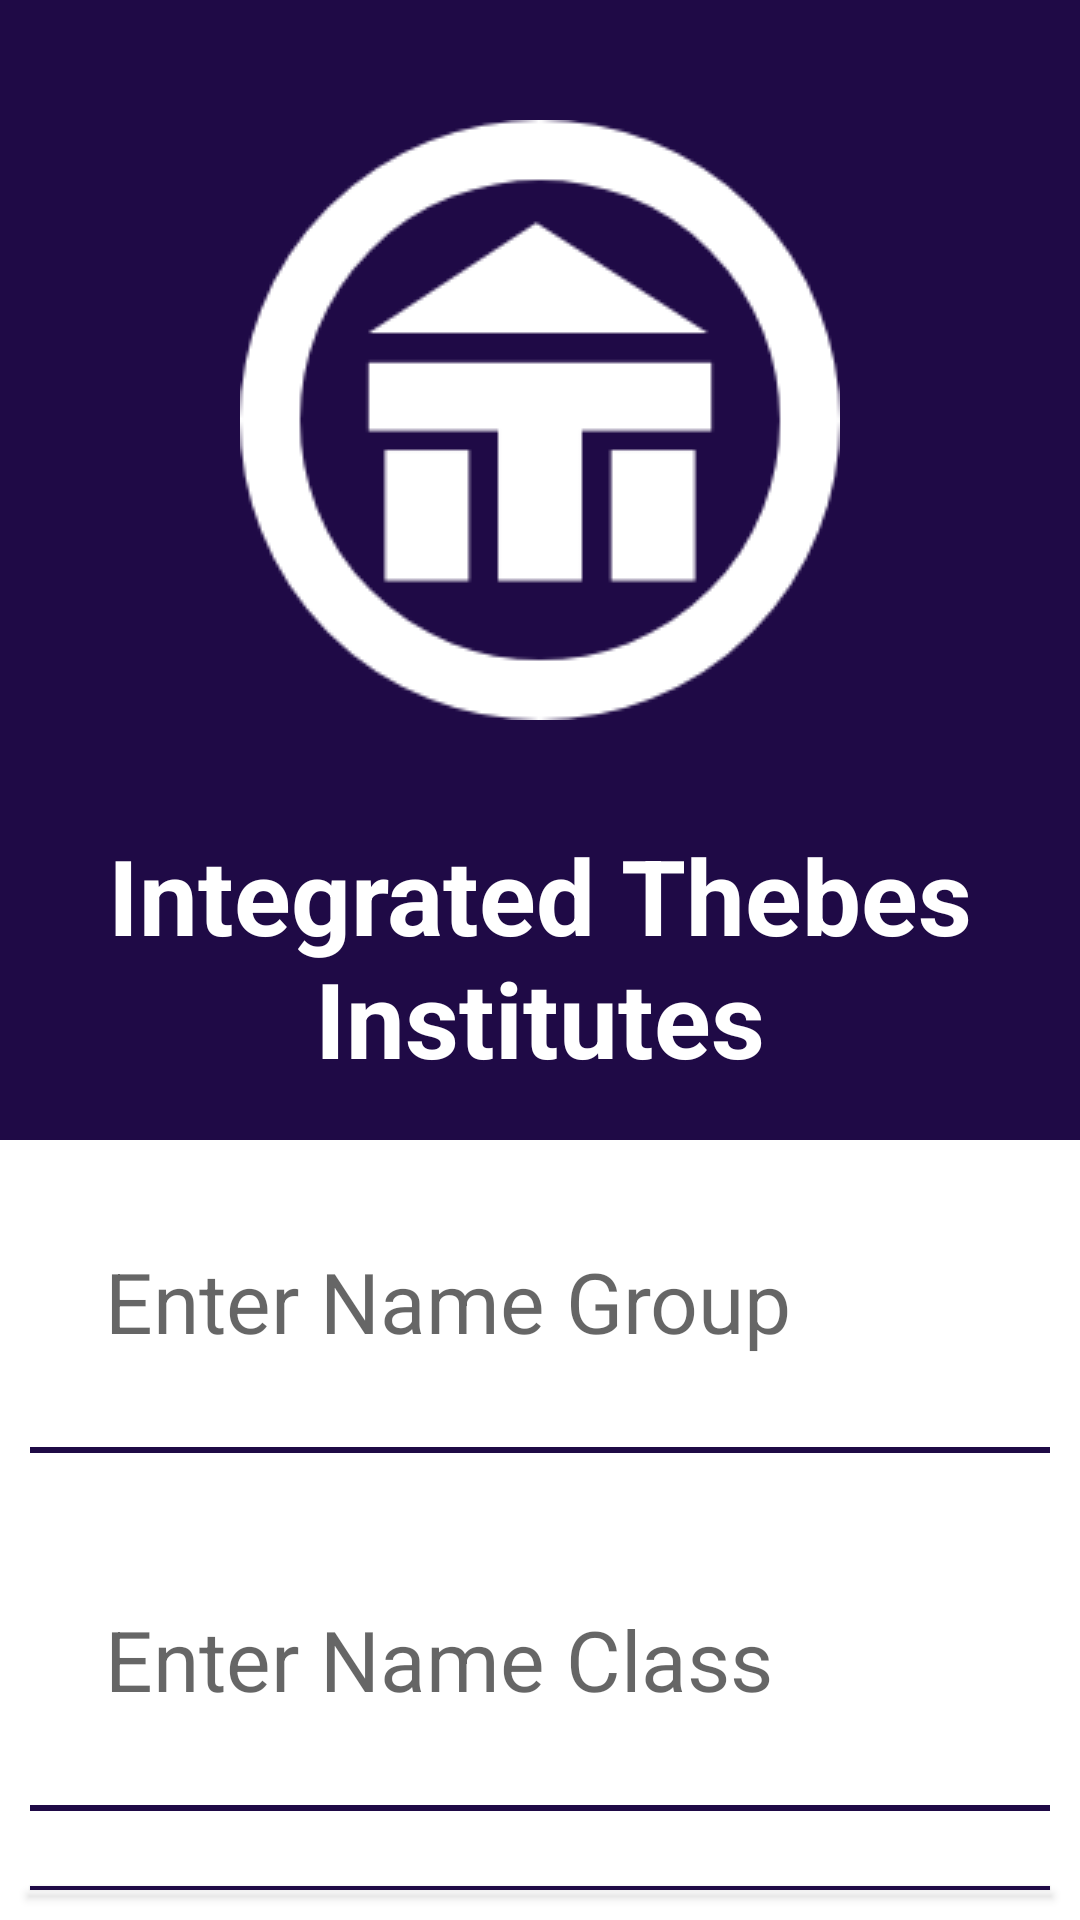

Produce the Android XML layout that renders to this screen, including the resource entries it uses.
<!-- AndroidManifest.xml: application theme AppTheme -->
<!-- res/layout/fragment_gcreate.xml -->
<FrameLayout xmlns:android="http://schemas.android.com/apk/res/android"
    xmlns:tools="http://schemas.android.com/tools"
    android:layout_width="match_parent"
    android:layout_height="match_parent"
    android:background="@color/white"
    tools:context="com.eaapps.thebesacademy.Teacher.GCreate">


    <LinearLayout
        android:layout_width="match_parent"
        android:layout_height="match_parent"
        android:gravity="center|top"
        android:orientation="vertical">

        <LinearLayout
            android:layout_width="match_parent"
            android:layout_height="wrap_content"
            android:background="@color/colorMain"
            android:gravity="center|top"
            android:minHeight="380dp"
            android:orientation="vertical">

            <ImageView
                android:layout_width="wrap_content"
                android:layout_height="wrap_content"
                android:layout_marginTop="40dp"
                android:background="@drawable/icon_apps" />

            <TextView
                android:layout_width="match_parent"
                android:layout_height="wrap_content"
                android:layout_marginTop="35dp"
                android:gravity="center"
                android:text="Integrated Thebes Institutes"
                android:textColor="@color/white"
                android:textSize="35sp"
                android:textStyle="bold" />


        </LinearLayout>

        <LinearLayout
            android:id="@+id/group3"
            android:layout_width="match_parent"
            android:layout_height="wrap_content"
            android:layout_margin="10dp"
            android:orientation="vertical">


            <EditText
                android:id="@+id/nGroup"
                android:layout_width="match_parent"
                android:layout_height="wrap_content"
                android:layout_margin="10dp"
                android:background="@color/white"
                android:hint="Enter Name Group"
                android:inputType="textPersonName"
                android:padding="15dp"
                android:textSize="28sp" />

            <View
                android:layout_width="match_parent"
                android:layout_height="2dp"
                android:layout_marginBottom="5dp"
                android:layout_marginTop="5dp"
                android:background="@color/colorMain" />

        </LinearLayout>

        <LinearLayout
            android:id="@+id/group٤"
            android:layout_width="match_parent"
            android:layout_height="wrap_content"
            android:layout_margin="10dp"
            android:orientation="vertical">

            <EditText
                android:id="@+id/nClass"
                android:layout_width="match_parent"
                android:layout_height="wrap_content"
                android:layout_margin="10dp"
                android:background="@color/white"
                android:hint="Enter Name Class"
                android:inputType="number"
                android:padding="15dp"
                android:textSize="28sp" />

            <View
                android:layout_width="match_parent"
                android:layout_height="2dp"
                android:layout_marginBottom="5dp"
                android:layout_marginTop="5dp"
                android:background="@color/colorMain" />

        </LinearLayout>

        <Button
            android:id="@+id/addGroup"
            android:layout_width="match_parent"
            android:layout_height="wrap_content"
            android:layout_margin="10dp"
            android:background="@drawable/btnshape2"
            android:minHeight="80dp"
            android:text="Add Group"
            android:textAllCaps="false"
            android:textColor="@color/white"
            android:textSize="28sp"


            />

    </LinearLayout>


</FrameLayout>
<!-- resources referenced by this layout -->
<resources>
  <color name="colorMain">#1F0A46</color>
  <color name="white">#ffffff</color>
  <!-- drawable btnshape2 (drawable) -->
  <?xml version="1.0" encoding="utf-8"?>
  <selector xmlns:android="http://schemas.android.com/apk/res/android">
      <item android:state_pressed="true">
          <shape android:shape="rectangle">
              <solid android:color="@color/hint" />
          </shape>
      </item>
      <item android:state_selected="true">
          <shape android:shape="rectangle">
              <solid android:color="@color/hint" />
          </shape>
      </item>
      <item>
          <shape android:shape="rectangle">
              <solid android:color="@color/colorMain" />
          </shape>
      </item>
  </selector>
  <!-- drawable icon_apps: png bitmap (drawable, 7035 bytes) -->
  <style name="AppTheme" parent="Theme.AppCompat.Light.NoActionBar">
          
          <item name="colorPrimary">@color/colorPrimary</item>
          <item name="colorPrimaryDark">@color/colorPrimaryDark</item>
          <item name="colorAccent">@color/colorAccent</item>
          <item name="colorControlNormal">@color/colorMain</item>
          <item name="colorControlActivated">@color/colorMain</item>
          <item name="colorControlHighlight">@color/colorMain</item>
          <item name="android:itemBackground">@color/white</item>
          <item name="actionBarPopupTheme">@style/PopupTheme</item>
          <item name="actionMenuTextColor">@color/white</item>
      </style>
  <color name="hint">#3c1f0a46</color>
  <color name="colorPrimary">#3F51B5</color>
  <color name="colorPrimaryDark">#303F9F</color>
  <color name="colorAccent">#FF4081</color>
  <style name="PopupTheme" parent="@style/ThemeOverlay.AppCompat.Light">
          <item name="android:textColorSecondary">#ffffff</item>
      </style>
</resources>
